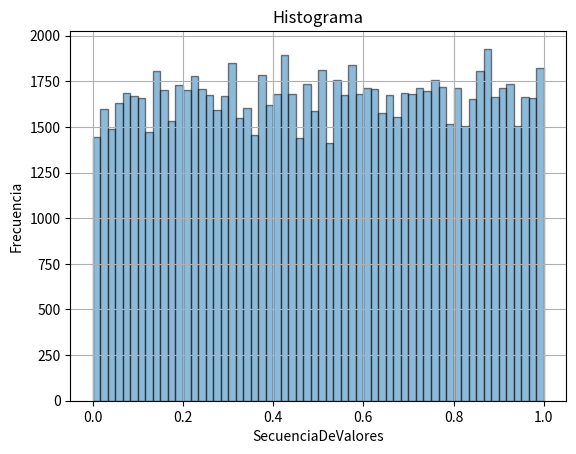

Source code (Python):
#/usr/bin/env/ python
# -*- coding: utf-8 -*-

import matplotlib.pyplot as plt

modulo = 2**32
multiplicador = 1013904223
incremento = 1664525
semilla = int(92702 * 0.15 + 93584 * 0.25 + 98757 * 0.26)
secuencia = [ semilla ]

def GCL( valor ): 
	return ( multiplicador * valor + incremento ) % modulo 

def cargarSecuencia(secuencia,inicio, fin):
	for i in range(inicio,fin):
		secuencia.append( GCL( secuencia[ i-1 ] ) )

cargarSecuencia(secuencia,1, 5)
print("Primeros 5 numeros de la secuencia: {}".format(secuencia))

#Para que de números entre 0 y 1, divido por su módulo
#Hipótesis: utilizo como semilla el valor: 0.9
secuenciaRango01 = [0.9]

#Cargo la lista de secuencias
cargarSecuencia(secuenciaRango01,1, 100000)

#divido los valores de la lista de secuencias por su modulo
for i in range(0,100000):
	secuenciaRango01[i]= secuenciaRango01[i]/modulo

#histograma
plt.title('Histograma')
plt.xlabel('SecuenciaDeValores')
plt.ylabel('Frecuencia')
plt.hist(secuenciaRango01, bins =60, alpha=0.5, ec='black')
plt.grid(True)
plt.show()
plt.clf()
